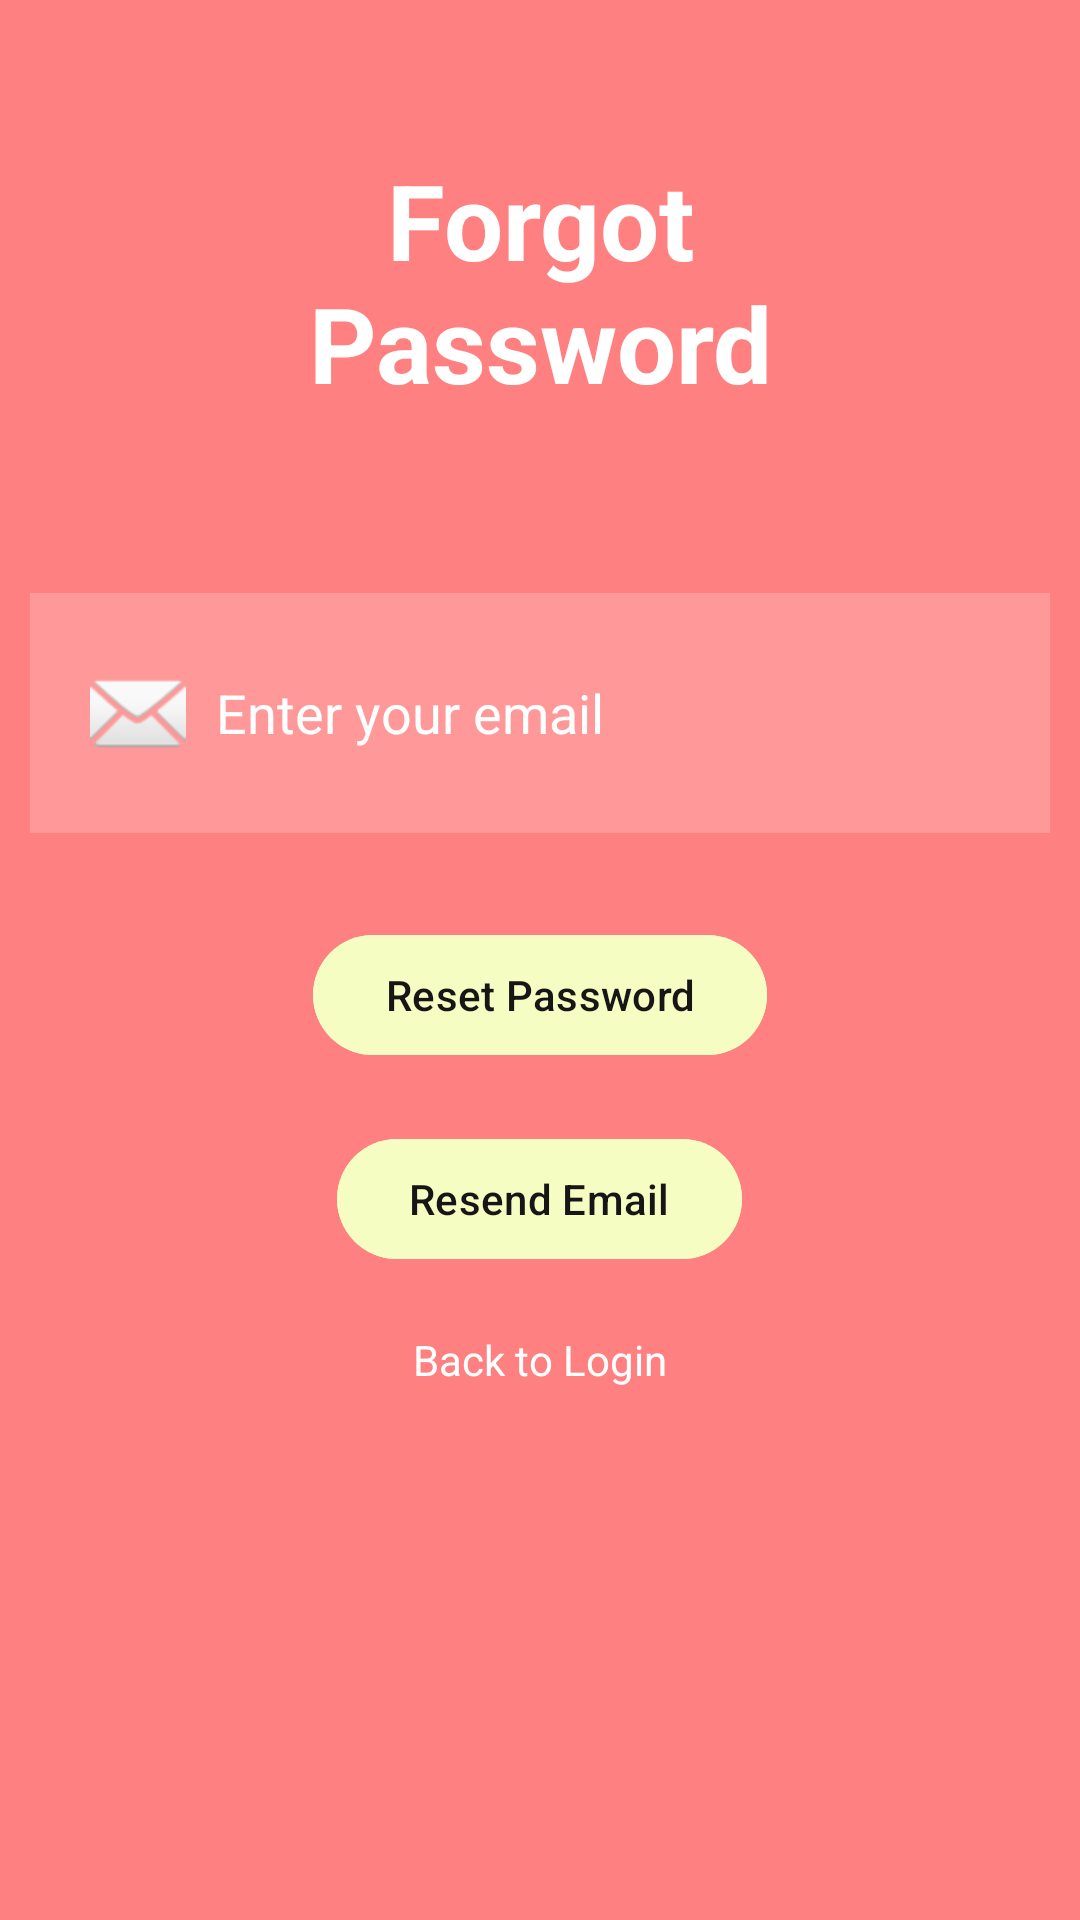

This screen was rendered from an Android layout file. Write that file and the resources it references.
<!-- AndroidManifest.xml: application theme Theme.GreenDefender -->
<!-- res/layout/activity_forgot_password.xml -->
<?xml version="1.0" encoding="utf-8"?>
<RelativeLayout xmlns:android="http://schemas.android.com/apk/res/android"
    xmlns:app="http://schemas.android.com/apk/res-auto"
    xmlns:tools="http://schemas.android.com/tools"
    android:layout_width="match_parent"
    android:layout_height="match_parent"
    android:background="@color/coral"
    tools:context=".ForgotPasswordActivity">

    <TextView
        android:id="@+id/forgot_title"
        android:layout_width="match_parent"
        android:layout_height="wrap_content"
        android:layout_margin="50dp"
        android:gravity="center"
        android:text="Forgot Password"
        android:textColor="@color/white"
        android:textSize="35dp"
        android:textStyle="bold" />

    <EditText
        android:id="@+id/forgot_email"
        android:layout_width="match_parent"
        android:layout_height="80dp"
        android:layout_below="@id/forgot_title"
        android:layout_margin="10dp"
        android:background="#30ffffff"
        android:drawableLeft="@android:drawable/ic_dialog_email"
        android:drawablePadding="10dp"
        android:hint="Enter your email"
        android:inputType="textEmailAddress"
        android:padding="20dp"
        android:textColor="@color/white"
        android:textColorHint="@color/white" />



    <com.google.android.material.button.MaterialButton
        android:id="@+id/btn_reset_password"
        android:layout_width="wrap_content"
        android:layout_height="wrap_content"
        android:layout_below="@id/forgot_email"
        android:layout_centerHorizontal="true"
        android:layout_marginTop="20dp"
        android:backgroundTint="@color/light_yellow"
        android:text="Reset Password"
        android:textColor="#171616" />

    <com.google.android.material.button.MaterialButton
        android:id="@+id/btn_resend"
        android:layout_width="wrap_content"
        android:layout_height="wrap_content"
        android:layout_below="@id/btn_reset_password"
        android:layout_centerHorizontal="true"
        android:layout_marginTop="20dp"
        android:backgroundTint="@color/light_yellow"
        android:text="Resend Email"
        android:textColor="#171616" />

    <TextView
        android:id="@+id/back_to_login"
        android:layout_width="wrap_content"
        android:layout_height="wrap_content"
        android:layout_below="@id/btn_resend"
        android:layout_centerHorizontal="true"
        android:layout_marginTop="20dp"
        android:text="Back to Login"
        android:textColor="@color/white" />

</RelativeLayout>
<!-- resources referenced by this layout -->
<resources>
  <color name="coral">#FF8080</color>
  <color name="light_yellow">#F6FDC3</color>
  <color name="white">#FFFFFFFF</color>
  <style name="Theme.GreenDefender" parent="Base.Theme.GreenDefender" />
  <style name="Base.Theme.GreenDefender" parent="Theme.Material3.DayNight.NoActionBar">
          
          
      </style>
</resources>
